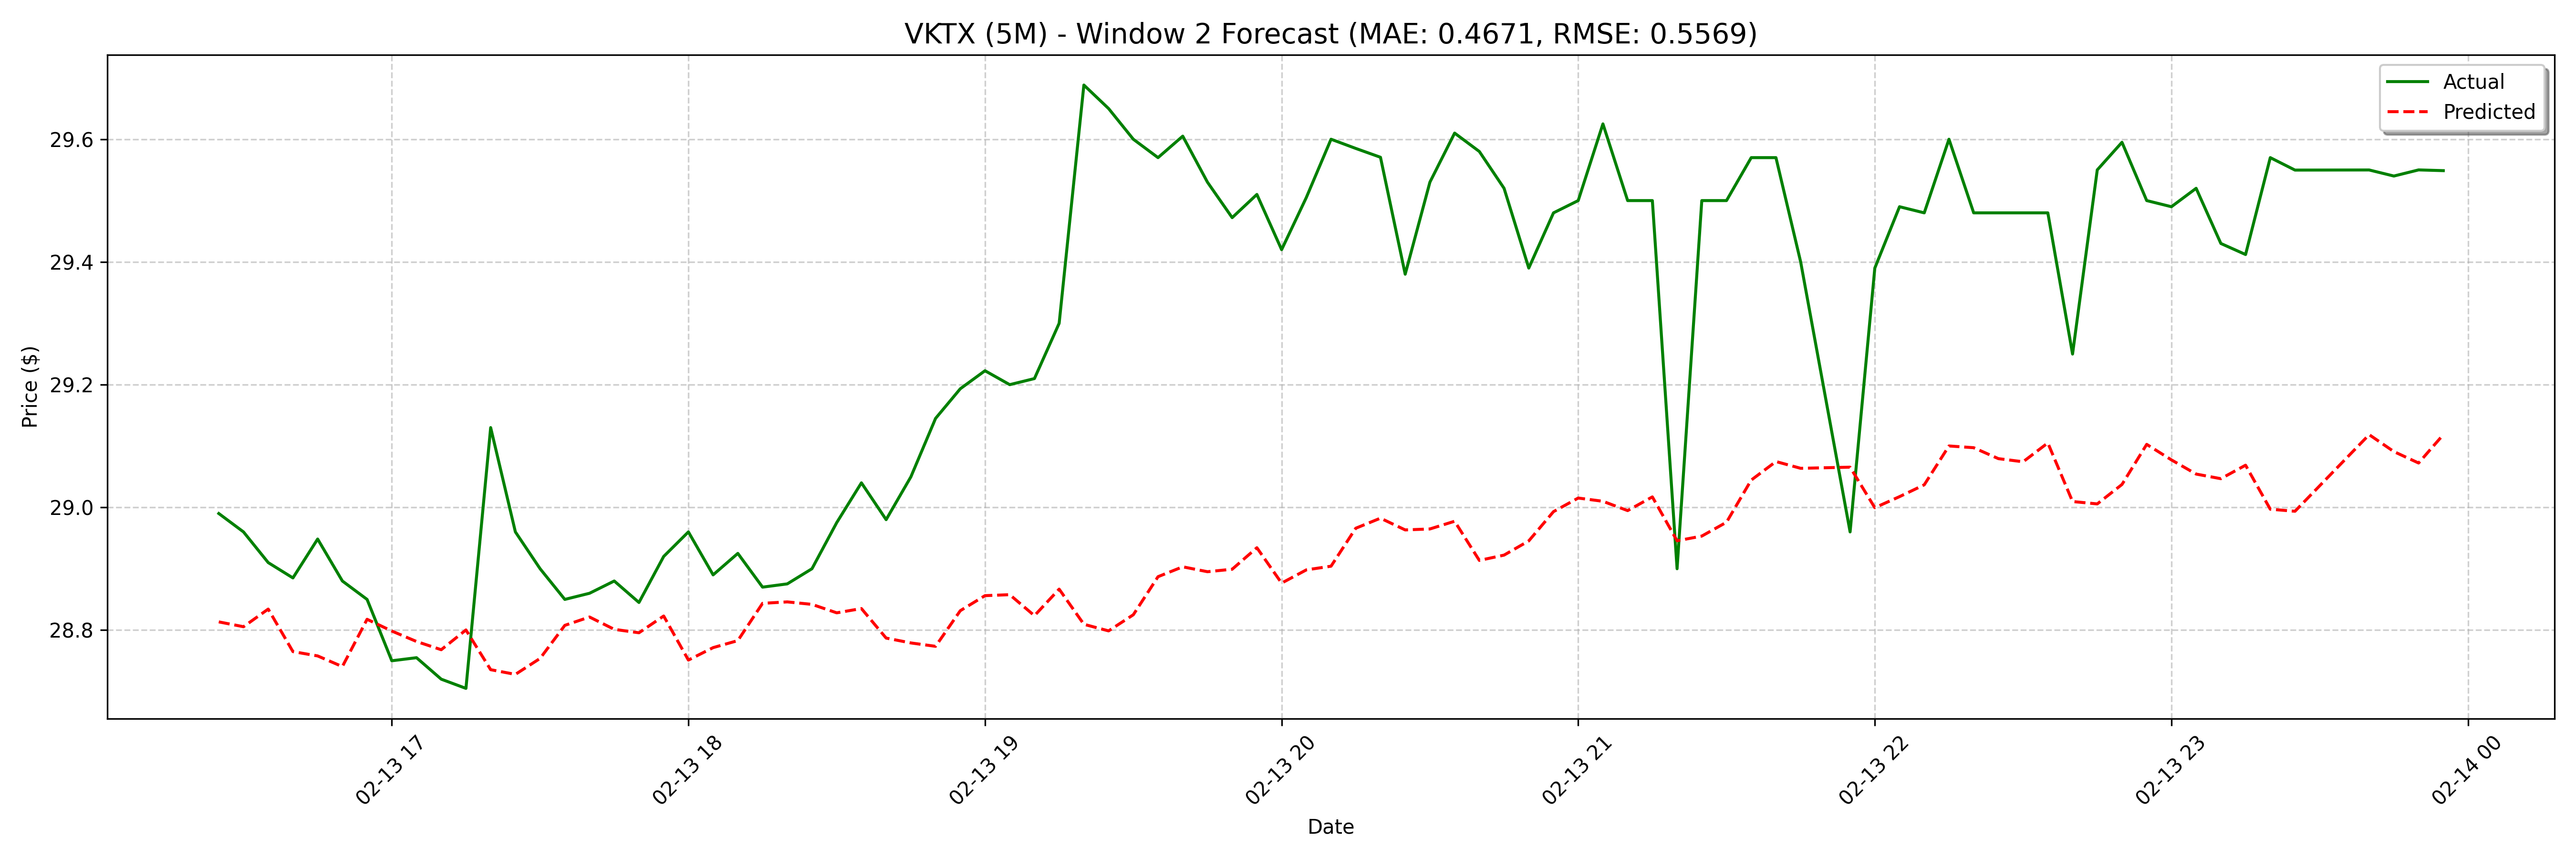

The table this chart was drawn from, first rows:
date, actual, forecast
2025-02-13 16:25:00, 28.99, 28.81
2025-02-13 16:30:00, 28.96, 28.81
2025-02-13 16:35:00, 28.91, 28.83
2025-02-13 16:40:00, 28.89, 28.76
2025-02-13 16:45:00, 28.95, 28.76
2025-02-13 16:50:00, 28.88, 28.74
2025-02-13 16:55:00, 28.85, 28.82
2025-02-13 17:00:00, 28.75, 28.8
2025-02-13 17:05:00, 28.75, 28.78
2025-02-13 17:10:00, 28.72, 28.77
2025-02-13 17:15:00, 28.7, 28.8
2025-02-13 17:20:00, 29.13, 28.74
2025-02-13 17:25:00, 28.96, 28.73
2025-02-13 17:30:00, 28.9, 28.75
2025-02-13 17:35:00, 28.85, 28.81
2025-02-13 17:40:00, 28.86, 28.82
2025-02-13 17:45:00, 28.88, 28.8
2025-02-13 17:50:00, 28.84, 28.8
2025-02-13 17:55:00, 28.92, 28.82
2025-02-13 18:00:00, 28.96, 28.75
2025-02-13 18:05:00, 28.89, 28.77
2025-02-13 18:10:00, 28.92, 28.78
2025-02-13 18:15:00, 28.87, 28.84
2025-02-13 18:20:00, 28.88, 28.85
2025-02-13 18:25:00, 28.9, 28.84
2025-02-13 18:30:00, 28.98, 28.83
2025-02-13 18:35:00, 29.04, 28.84
2025-02-13 18:40:00, 28.98, 28.79
2025-02-13 18:45:00, 29.05, 28.78
2025-02-13 18:50:00, 29.15, 28.77
2025-02-13 18:55:00, 29.19, 28.83
2025-02-13 19:00:00, 29.22, 28.86
2025-02-13 19:05:00, 29.2, 28.86
2025-02-13 19:10:00, 29.21, 28.82
2025-02-13 19:15:00, 29.3, 28.87
2025-02-13 19:20:00, 29.69, 28.81
2025-02-13 19:25:00, 29.65, 28.8
2025-02-13 19:30:00, 29.6, 28.82
2025-02-13 19:35:00, 29.57, 28.89
2025-02-13 19:40:00, 29.6, 28.9
2025-02-13 19:45:00, 29.53, 28.9
2025-02-13 19:50:00, 29.47, 28.9
2025-02-13 19:55:00, 29.51, 28.93
2025-02-13 20:00:00, 29.42, 28.88
2025-02-13 20:05:00, 29.5, 28.9
2025-02-13 20:10:00, 29.6, 28.9
2025-02-13 20:15:00, 29.58, 28.97
2025-02-13 20:20:00, 29.57, 28.98
2025-02-13 20:25:00, 29.38, 28.96
2025-02-13 20:30:00, 29.53, 28.96
2025-02-13 20:35:00, 29.61, 28.98
2025-02-13 20:40:00, 29.58, 28.91
2025-02-13 20:45:00, 29.52, 28.92
2025-02-13 20:50:00, 29.39, 28.95
2025-02-13 20:55:00, 29.48, 28.99
2025-02-13 21:00:00, 29.5, 29.02
2025-02-13 21:05:00, 29.62, 29.01
2025-02-13 21:10:00, 29.5, 28.99
2025-02-13 21:15:00, 29.5, 29.02
2025-02-13 21:20:00, 28.9, 28.95
... 68 more rows
